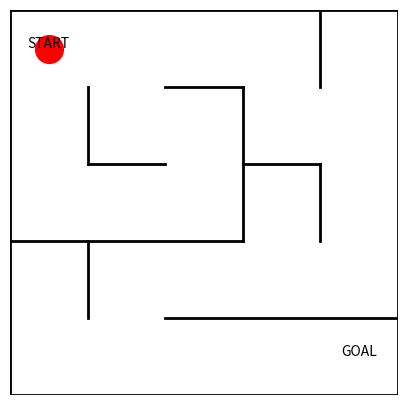

Python code for this plot: (Note: this script raises an exception after producing the figure.)
import numpy as np
import matplotlib.pyplot as plt

#init
fig = plt.figure(figsize=(5, 5))
ax = plt.gca()
N = 5

#wall in the maze
plt.plot([1, 1], [1, 2], color='black', linewidth=2)
plt.plot([2, 5], [1, 1], color='black', linewidth=2)
plt.plot([0, 3], [2, 2], color='black', linewidth=2)
plt.plot([3, 3], [2, 4], color='black', linewidth=2)
plt.plot([4, 4], [2, 3], color='black', linewidth=2)
plt.plot([1, 2], [3, 3], color='black', linewidth=2)
plt.plot([3, 4], [3, 3], color='black', linewidth=2)
plt.plot([1, 1], [3, 4], color='black', linewidth=2)
plt.plot([2, 3], [4, 4], color='black', linewidth=2)
plt.plot([4, 4], [4, 5], color='black', linewidth=2)
plt.plot([0, 0], [0, 5], color='black', linewidth=2)
plt.plot([5, 5], [0, 5], color='black', linewidth=2)
plt.plot([0, 5], [5, 5], color='black', linewidth=2)
plt.plot([0, 5], [0, 0], color='black', linewidth=2)

#start and goal
plt.text(0.5, 4.5, 'START', ha='center')
plt.text(4.5, 0.5, 'GOAL', ha='center')

#drawing range
ax.set_xlim(0, N)
ax.set_ylim(0, N)
plt.tick_params(axis='both', which='both', bottom='off', top='off', labelbottom='off', right='off', left='off', labelleft='off')
ax.axis("off")
#initial agent
line, = ax.plot([0.5], [4.5], marker="o", color='r', markersize=20)


fig.savefig('figs/maze.png')